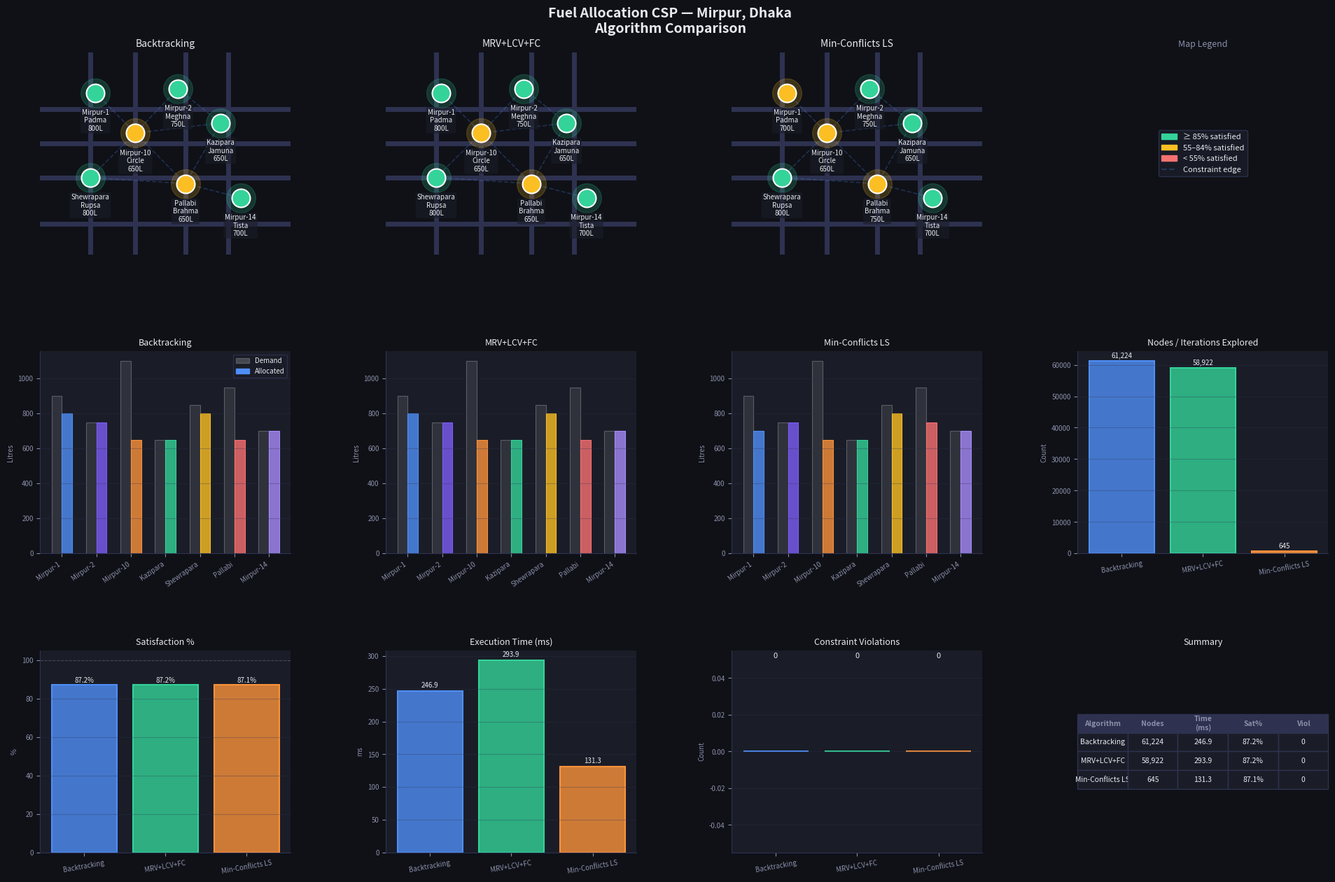

Write the Python code that produced this figure.
"""
=======================================================
  FUEL ALLOCATION CSP  —  Mirpur, Dhaka
  Constraint Optimization Problem (COP)
=======================================================
  Algorithms implemented :
    1. Pure Backtracking
    2. Backtracking + MRV + LCV + Forward Checking
    3. Local Search (Min-Conflicts Heuristic)
   

  CSP Formulation:
    Variables  : X_i = fuel allocated to station i  (i = 0..6)
    Domain     : D_i = {min_alloc, min+50, ..., max_alloc}  [discrete, finite]
    Constraints:
      C1 (global)  : sum(X_i) <= TOTAL_SUPPLY
      C2 (unary)   : X_i >= MIN_ALLOC
      C3 (unary)   : X_i <= MAX_ALLOC
      C4 (unary)   : X_i <= station_demand_i
      C5 (binary)  : |X_i - X_j| / max(X_i,X_j) <= 0.20  for adjacent stations
    Objective (COP): maximize sum(X_i / demand_i)
=======================================================
"""

import time
import random
import copy
import matplotlib
import matplotlib.pyplot as plt
import matplotlib.patches as mpatches
import matplotlib.lines as mlines
import numpy as np

random.seed(42)
matplotlib.rcParams['figure.facecolor'] = '#0f1117'
matplotlib.rcParams['text.color'] = '#e8eaf0'
matplotlib.rcParams['axes.facecolor'] = '#1a1d27'
matplotlib.rcParams['axes.edgecolor'] = '#2e3250'
matplotlib.rcParams['axes.labelcolor'] = '#8b8fa8'
matplotlib.rcParams['xtick.color'] = '#8b8fa8'
matplotlib.rcParams['ytick.color'] = '#8b8fa8'
matplotlib.rcParams['grid.color'] = '#2e3250'


STATIONS = [
    {"id": 0, "name": "Mirpur-1\nPadma",    "x": 0.22, "y": 0.80, "demand": 900,  "priority": 3},
    {"id": 1, "name": "Mirpur-2\nMeghna",   "x": 0.55, "y": 0.82, "demand": 750,  "priority": 2},
    {"id": 2, "name": "Mirpur-10\nCircle",  "x": 0.38, "y": 0.60, "demand": 1100, "priority": 5},
    {"id": 3, "name": "Kazipara\nJamuna",   "x": 0.72, "y": 0.65, "demand": 650,  "priority": 2},
    {"id": 4, "name": "Shewrapara\nRupsa",  "x": 0.20, "y": 0.38, "demand": 850,  "priority": 3},
    {"id": 5, "name": "Pallabi\nBrahma",    "x": 0.58, "y": 0.35, "demand": 950,  "priority": 4},
    {"id": 6, "name": "Mirpur-14\nTista",   "x": 0.80, "y": 0.28, "demand": 700,  "priority": 2},
]

EDGES = [(0,2),(1,2),(2,3),(2,4),(2,5),(3,5),(4,5),(5,6),(1,3)]

N = len(STATIONS)

TOTAL_SUPPLY  = 5000
MAX_PER_STAT  = 1200
MIN_PER_STAT  = 200
DOMAIN_STEP   = 50
MAX_BINARY_DIFF = 0.20

COLORS = ["#4f8ef7","#7c5cf7","#fb923c","#34d399","#fbbf24","#f87171","#a78bfa"]


# ─────────────────────────────────────────────────────────────────
#  DOMAIN & UTILITIES
# ─────────────────────────────────────────────────────────────────

def build_domain(min_v=MIN_PER_STAT, max_v=MAX_PER_STAT, step=DOMAIN_STEP):
    return list(range(min_v, max_v + 1, step))


def binary_ok(alloc, i, j):
    """C5: adjacent stations must not differ by more than 20%."""
    ai, aj = alloc[i], alloc[j]
    if ai < 0 or aj < 0:
        return True
    mx = max(ai, aj)
    if mx == 0:
        return True
    return abs(ai - aj) / mx <= MAX_BINARY_DIFF


def is_consistent(alloc, idx):
    """Check all constraints for a partially assigned allocation at index idx."""
    if alloc[idx] < 0:
        return True
    if alloc[idx] < MIN_PER_STAT or alloc[idx] > MAX_PER_STAT:
        return False
    if alloc[idx] > STATIONS[idx]["demand"]:
        return False
    for (a, b) in EDGES:
        if a == idx or b == idx:
            if not binary_ok(alloc, a, b):
                return False
    return True


def total_used(alloc):
    return sum(v for v in alloc if v >= 0)


def objective(alloc):
    """COP objective: maximize sum of satisfaction ratios."""
    return sum(min(alloc[i], STATIONS[i]["demand"]) / STATIONS[i]["demand"]
               for i in range(N))


def satisfaction_pct(alloc):
    return objective(alloc) / N * 100


def count_violations(alloc):
    v = 0
    if sum(alloc) > TOTAL_SUPPLY:
        v += 1
    for i in range(N):
        if alloc[i] < MIN_PER_STAT: v += 1
        if alloc[i] > MAX_PER_STAT: v += 1
        if alloc[i] > STATIONS[i]["demand"]: v += 1
    for (a, b) in EDGES:
        if not binary_ok(alloc, a, b):
            v += 1
    return v


# ─────────────────────────────────────────────────────────────────
#  ALGORITHM 1 — PURE BACKTRACKING
# ─────────────────────────────────────────────────────────────────

def run_backtracking():
    """
     "Backtracking search for solving CSP"
    - Assigns variables sequentially (no smart ordering)
    - Checks constraints after each assignment
    - Backtracks on violation
    - No inference (no forward checking)
    """
    print("\n" + "="*55)
    print("  ALGORITHM 1: Pure Backtracking")
    print("="*55)

    domain = build_domain()
    alloc  = [-1] * N
    best   = {"alloc": None, "obj": -1}
    stats  = {"nodes": 0}
    NODE_LIMIT = 80_000

    def backtrack(idx, remaining):
        if stats["nodes"] >= NODE_LIMIT:
            return
        stats["nodes"] += 1

        if idx == N:
            obj = objective(alloc)
            if obj > best["obj"]:
                best["obj"]   = obj
                best["alloc"] = alloc[:]
            return

        cap = min(MAX_PER_STAT, STATIONS[idx]["demand"], remaining)
        for val in domain:
            if val > cap:
                break
            alloc[idx] = val
            if is_consistent(alloc, idx):
                backtrack(idx + 1, remaining - val)
            alloc[idx] = -1

    t0 = time.time()
    backtrack(0, TOTAL_SUPPLY)
    elapsed = (time.time() - t0) * 1000

    result = best["alloc"] or [MIN_PER_STAT] * N
    sat    = satisfaction_pct(result)
    viol   = count_violations(result)
    nodes  = stats["nodes"]

    print(f"  Nodes explored : {nodes:,}")
    print(f"  Time           : {elapsed:.1f} ms")
    print(f"  Satisfaction   : {sat:.1f}%")
    print(f"  Violations     : {viol}")
    for i, s in enumerate(STATIONS):
        bar = "█" * int(result[i] / 50)
        print(f"    {s['name'].replace(chr(10),' '):20s}  {result[i]:4d}L  {bar}")

    return {"alloc": result, "nodes": nodes, "time": elapsed,
            "sat": sat, "viol": viol, "name": "Backtracking"}


# ─────────────────────────────────────────────────────────────────
#  ALGORITHM 2 — BACKTRACKING + MRV + LCV + FORWARD CHECKING
# ─────────────────────────────────────────────────────────────────

def run_heuristic():
    """
      Heuristic 1 → MRV (minimum remaining values / fail-fast)
      Heuristic 3 → LCV (least constraining value)
      Inference   → Forward Checking (interleaving search & inference)
    """
    print("\n" + "="*55)
    print("  ALGORITHM 2: MRV + LCV + Forward Checking")
    print("="*55)

    base_domain = build_domain()
    domains = [base_domain[:] for _ in range(N)]
    alloc   = [-1] * N
    best    = {"alloc": None, "obj": -1}
    stats   = {"nodes": 0}
    NODE_LIMIT = 120_000

    def select_var(assigned):
        """MRV: pick unassigned variable with fewest remaining legal values."""
        best_i, best_size = -1, float("inf")
        for i in range(N):
            if not assigned[i] and len(domains[i]) < best_size:
                best_size = len(domains[i])
                best_i = i
        return best_i

    def order_values(idx, remaining):
        """LCV: sort values by how few choices they eliminate in neighbours."""
        cap = min(MAX_PER_STAT, STATIONS[idx]["demand"], remaining)
        candidates = [v for v in domains[idx] if v <= cap]

        def lcv_score(val):
            """Count how many neighbour values would be eliminated."""
            eliminated = 0
            for (a, b) in EDGES:
                nb = b if a == idx else (a if b == idx else -1)
                if nb == -1 or alloc[nb] >= 0:
                    continue
                for nv in domains[nb]:
                    tmp = alloc[:]
                    tmp[idx], tmp[nb] = val, nv
                    if not binary_ok(tmp, idx, nb):
                        eliminated += 1
            return eliminated

        return sorted(candidates, key=lcv_score)

    def forward_check(idx, val, remaining):
        """
        Forward Checking: after assigning val to X_idx,
        remove inconsistent values from unassigned neighbours.
        Returns saved domains dict (for undo), or None if any domain empties.
        """
        saved = {}
        for (a, b) in EDGES:
            nb = b if a == idx else (a if b == idx else -1)
            if nb == -1 or alloc[nb] >= 0:
                continue
            saved[nb] = domains[nb][:]
            new_domain = []
            cap_nb = min(MAX_PER_STAT, STATIONS[nb]["demand"], remaining - val)
            for nv in domains[nb]:
                if nv > cap_nb:
                    continue
                tmp = alloc[:]
                tmp[idx], tmp[nb] = val, nv
                if binary_ok(tmp, idx, nb):
                    new_domain.append(nv)
            domains[nb] = new_domain
            if not domains[nb]:
                # Restore and signal failure (DWO — domain wipe-out)
                for k, v in saved.items():
                    domains[k] = v
                return None
        return saved

    def backtrack(assigned, remaining):
        if stats["nodes"] >= NODE_LIMIT:
            return
        stats["nodes"] += 1

        if all(assigned):
            obj = objective(alloc)
            if obj > best["obj"]:
                best["obj"]   = obj
                best["alloc"] = alloc[:]
            return

        idx  = select_var(assigned)
        vals = order_values(idx, remaining)

        for val in vals:
            alloc[idx]    = val
            assigned[idx] = True

            saved = forward_check(idx, val, remaining)
            if saved is not None:
                backtrack(assigned, remaining - val)
                for k, v in saved.items():
                    domains[k] = v

            alloc[idx]    = -1
            assigned[idx] = False

    t0 = time.time()
    backtrack([False] * N, TOTAL_SUPPLY)
    elapsed = (time.time() - t0) * 1000

    result = best["alloc"] or [MIN_PER_STAT] * N
    sat    = satisfaction_pct(result)
    viol   = count_violations(result)
    nodes  = stats["nodes"]

    print(f"  Nodes explored : {nodes:,}")
    print(f"  Time           : {elapsed:.1f} ms")
    print(f"  Satisfaction   : {sat:.1f}%")
    print(f"  Violations     : {viol}")
    for i, s in enumerate(STATIONS):
        bar = "█" * int(result[i] / 50)
        print(f"    {s['name'].replace(chr(10),' '):20s}  {result[i]:4d}L  {bar}")

    return {"alloc": result, "nodes": nodes, "time": elapsed,
            "sat": sat, "viol": viol, "name": "MRV+LCV+FC"}


# ─────────────────────────────────────────────────────────────────
#  ALGORITHM 3 — LOCAL SEARCH (MIN-CONFLICTS)
# ─────────────────────────────────────────────────────────────────

def run_local_search():
    """
     "Local Search for CSPs — Min-conflict Heuristic"
    - Starts from a complete (possibly inconsistent) assignment
    - Repeatedly picks a conflicted variable
    - Reassigns it to the value minimising constraint violations
    - Random restarts to escape local optima
    - Very fast — near-constant time regardless of problem size
    """
    print("\n" + "="*55)
    print("  ALGORITHM 3: Local Search — Min-Conflicts")
    print("="*55)

    MAX_ITER   = 8000
    RESTART_AT = 1500

    def make_initial():
        """Greedy initial complete assignment."""
        a = []
        for s in STATIONS:
            v = min(MAX_PER_STAT, s["demand"])
            v = max(MIN_PER_STAT, round(v * random.uniform(0.5, 0.9) / DOMAIN_STEP) * DOMAIN_STEP)
            a.append(v)
        # Scale down if over supply
        total = sum(a)
        if total > TOTAL_SUPPLY:
            scale = TOTAL_SUPPLY / total
            a = [max(MIN_PER_STAT, round(v * scale / DOMAIN_STEP) * DOMAIN_STEP) for v in a]
        return a

    def conflict_count(a, idx):
        """How many constraints does station idx currently violate?"""
        c = 0
        if a[idx] < MIN_PER_STAT or a[idx] > MAX_PER_STAT: c += 2
        if a[idx] > STATIONS[idx]["demand"]: c += 1
        for (x, y) in EDGES:
            nb = y if x == idx else (x if y == idx else -1)
            if nb != -1 and not binary_ok(a, idx, nb):
                c += 1
        return c

    def total_conflicts(a):
        c = 0
        if sum(a) > TOTAL_SUPPLY: c += max(1, (sum(a) - TOTAL_SUPPLY) // 100)
        for i in range(N): c += conflict_count(a, i)
        return c

    def min_conflict_value(a, idx):
        """Return the value for X_idx that minimises total conflicts."""
        cap = min(MAX_PER_STAT, STATIONS[idx]["demand"])
        best_val, best_c, best_obj = a[idx], float("inf"), -1
        for v in range(MIN_PER_STAT, cap + 1, DOMAIN_STEP):
            tmp = a[:]
            tmp[idx] = v
            # Honour supply constraint by adjusting another station
            excess = sum(tmp) - TOTAL_SUPPLY
            if excess > 0:
                others = [j for j in range(N) if j != idx and tmp[j] > MIN_PER_STAT]
                if others:
                    pick = random.choice(others)
                    tmp[pick] = max(MIN_PER_STAT,
                                    round((tmp[pick] - excess) / DOMAIN_STEP) * DOMAIN_STEP)
            c = total_conflicts(tmp)
            o = objective(tmp)
            if c < best_c or (c == best_c and o > best_obj):
                best_val, best_c, best_obj = v, c, o
        return best_val

    current   = make_initial()
    best_a    = current[:]
    best_obj  = objective(current)
    no_improve = 0
    iterations = 0

    t0 = time.time()

    while iterations < MAX_ITER:
        iterations += 1

        # Pick a conflicted variable (min-conflicts style from slide)
        conf_scores = [conflict_count(current, i) for i in range(N)]
        max_conf    = max(conf_scores)

        if max_conf > 0 and random.random() < 0.85:
            conflicted = [i for i, c in enumerate(conf_scores) if c == max_conf]
            idx = random.choice(conflicted)
        else:
            idx = random.randint(0, N - 1)

        new_val        = min_conflict_value(current, idx)
        current[idx]   = new_val

        # Enforce supply constraint (reduce largest other station if needed)
        excess = sum(current) - TOTAL_SUPPLY
        if excess > 0:
            others = sorted([j for j in range(N) if j != idx],
                            key=lambda j: -current[j])
            for j in others:
                cut = min(excess, current[j] - MIN_PER_STAT)
                current[j] -= round(cut / DOMAIN_STEP) * DOMAIN_STEP
                excess = sum(current) - TOTAL_SUPPLY
                if excess <= 0:
                    break

        obj = objective(current)
        if obj > best_obj:
            best_obj   = obj
            best_a     = current[:]
            no_improve = 0
        else:
            no_improve += 1

        # Early stop: no violations and no improvement possible
        if total_conflicts(current) == 0 and no_improve > 600:
            break

        # Random restart to escape local optimum
        if no_improve >= RESTART_AT:
            current    = make_initial()
            no_improve = 0

    elapsed = (time.time() - t0) * 1000
    sat     = satisfaction_pct(best_a)
    viol    = count_violations(best_a)

    print(f"  Iterations     : {iterations:,}")
    print(f"  Time           : {elapsed:.1f} ms")
    print(f"  Satisfaction   : {sat:.1f}%")
    print(f"  Violations     : {viol}")
    for i, s in enumerate(STATIONS):
        bar = "█" * int(best_a[i] / 50)
        print(f"    {s['name'].replace(chr(10),' '):20s}  {best_a[i]:4d}L  {bar}")

    return {"alloc": best_a, "nodes": iterations, "time": elapsed,
            "sat": sat, "viol": viol, "name": "Min-Conflicts LS"}


# ─────────────────────────────────────────────────────────────────
#  VISUALISATION
# ─────────────────────────────────────────────────────────────────

def draw_map(ax, alloc, title):
    ax.set_facecolor("#1a1d27")
    ax.set_xlim(0, 1); ax.set_ylim(0, 1)
    ax.set_title(title, color="#e8eaf0", fontsize=10, pad=6)
    ax.axis("off")

    # Road grid
    for y in [0.15, 0.38, 0.55, 0.72]:
        ax.axhline(y, color="#2e3250", lw=5, zorder=0)
    for x in [0.2, 0.38, 0.58, 0.75]:
        ax.axvline(x, color="#2e3250", lw=5, zorder=0)

    # Edges
    for (a, b) in EDGES:
        sa, sb = STATIONS[a], STATIONS[b]
        ax.plot([sa["x"], sb["x"]], [sa["y"], sb["y"]],
                color="#4f8ef740", lw=1.2, linestyle="--", zorder=1)

    # Stations
    for i, s in enumerate(STATIONS):
        pct = alloc[i] / s["demand"] if alloc else 0
        col = "#34d399" if pct >= 0.85 else ("#fbbf24" if pct >= 0.55 else "#f87171")

        ax.scatter(s["x"], s["y"], s=350, color=col, zorder=4, edgecolors="#fff", linewidths=1.5)
        ax.scatter(s["x"], s["y"], s=900, color=col + "30", zorder=3)

        label = f"{s['name']}\n{alloc[i]}L" if alloc else s["name"]
        ax.text(s["x"], s["y"] - 0.08, label, ha="center", va="top",
                fontsize=7, color="#e8eaf0", zorder=5,
                bbox=dict(boxstyle="round,pad=0.2", facecolor="#1a1d2799", edgecolor="none"))


def plot_results(results_list):
    names   = [r["name"] for r in results_list]
    allocs  = [r["alloc"] for r in results_list]
    nodes   = [r["nodes"] for r in results_list]
    times   = [r["time"]  for r in results_list]
    sats    = [r["sat"]   for r in results_list]
    viols   = [r["viol"]  for r in results_list]
    snames  = [s["name"].replace("\n", " ") for s in STATIONS]
    demands = [s["demand"] for s in STATIONS]

    algo_colors = ["#4f8ef7", "#34d399", "#fb923c"]

    fig = plt.figure(figsize=(20, 13), facecolor="#0f1117")
    fig.suptitle("Fuel Allocation CSP — Mirpur, Dhaka\nAlgorithm Comparison",
                 color="#e8eaf0", fontsize=14, fontweight="bold", y=0.98)

    gs = fig.add_gridspec(3, 4, hspace=0.48, wspace=0.38,
                          left=0.05, right=0.97, top=0.93, bottom=0.05)

    # ── Row 0: Maps ───────────────────────────────────────────────
    map_labels = ["Backtracking", "MRV+LCV+FC", "Min-Conflicts LS"]
    for col, r in enumerate(results_list):
        ax = fig.add_subplot(gs[0, col])
        draw_map(ax, r["alloc"], map_labels[col])

    # Legend for maps
    ax_leg = fig.add_subplot(gs[0, 3])
    ax_leg.set_facecolor("#1a1d27"); ax_leg.axis("off")
    ax_leg.set_title("Map Legend", color="#8b8fa8", fontsize=9)
    patches = [
        mpatches.Patch(color="#34d399", label="≥ 85% satisfied"),
        mpatches.Patch(color="#fbbf24", label="55–84% satisfied"),
        mpatches.Patch(color="#f87171", label="< 55% satisfied"),
        mlines.Line2D([], [], color="#4f8ef740", linestyle="--", label="Constraint edge"),
    ]
    ax_leg.legend(handles=patches, loc="center", fontsize=8,
                  facecolor="#1a1d27", edgecolor="#2e3250",
                  labelcolor="#e8eaf0", framealpha=0.9)

    # ── Row 1 col 0-2: Allocation bars per algorithm ──────────────
    x = np.arange(N)
    w = 0.3
    for col, r in enumerate(results_list):
        ax = fig.add_subplot(gs[1, col])
        ax.bar(x - w/2, demands, w, label="Demand", color="#ffffff18",
               edgecolor="#ffffff40", linewidth=0.8)
        ax.bar(x + w/2, r["alloc"], w, label="Allocated",
               color=[COLORS[i] + "cc" for i in range(N)],
               edgecolor=[COLORS[i] for i in range(N)], linewidth=0.8)
        ax.set_title(r["name"], color="#e8eaf0", fontsize=9)
        ax.set_xticks(x)
        ax.set_xticklabels([s["name"].split("\n")[0] for s in STATIONS],
                           rotation=35, ha="right", fontsize=7)
        ax.set_ylabel("Litres", fontsize=7)
        ax.yaxis.set_tick_params(labelsize=7)
        ax.grid(axis="y", alpha=0.3)
        ax.spines[["top","right"]].set_visible(False)
        if col == 0:
            d_patch = mpatches.Patch(color="#ffffff30", label="Demand")
            a_patch = mpatches.Patch(color="#4f8ef7", label="Allocated")
            ax.legend(handles=[d_patch, a_patch], fontsize=7,
                      facecolor="#1a1d27", edgecolor="#2e3250", labelcolor="#e8eaf0")

    # ── Row 1 col 3: Nodes explored comparison ────────────────────
    ax = fig.add_subplot(gs[1, 3])
    bars = ax.bar(names, nodes, color=[c + "cc" for c in algo_colors],
                  edgecolor=algo_colors, linewidth=1.5)
    ax.set_title("Nodes / Iterations Explored", color="#e8eaf0", fontsize=9)
    ax.set_ylabel("Count", fontsize=7)
    ax.yaxis.set_tick_params(labelsize=7)
    ax.xaxis.set_tick_params(labelsize=7, rotation=10)
    ax.grid(axis="y", alpha=0.3)
    ax.spines[["top","right"]].set_visible(False)
    for bar, val in zip(bars, nodes):
        ax.text(bar.get_x() + bar.get_width()/2, bar.get_height() + max(nodes)*0.01,
                f"{val:,}", ha="center", va="bottom", fontsize=7, color="#e8eaf0")

    # ── Row 2: Summary metrics ────────────────────────────────────
    # Satisfaction %
    ax = fig.add_subplot(gs[2, 0])
    bars = ax.bar(names, sats, color=[c + "cc" for c in algo_colors],
                  edgecolor=algo_colors, linewidth=1.5)
    ax.set_title("Satisfaction %", color="#e8eaf0", fontsize=9)
    ax.set_ylim(0, 105); ax.set_ylabel("%", fontsize=7)
    ax.yaxis.set_tick_params(labelsize=7)
    ax.xaxis.set_tick_params(labelsize=7, rotation=10)
    ax.axhline(100, color="#ffffff30", lw=0.8, linestyle="--")
    ax.grid(axis="y", alpha=0.3)
    ax.spines[["top","right"]].set_visible(False)
    for bar, val in zip(bars, sats):
        ax.text(bar.get_x() + bar.get_width()/2, bar.get_height() + 0.5,
                f"{val:.1f}%", ha="center", va="bottom", fontsize=7, color="#e8eaf0")

    # Time
    ax = fig.add_subplot(gs[2, 1])
    bars = ax.bar(names, times, color=[c + "cc" for c in algo_colors],
                  edgecolor=algo_colors, linewidth=1.5)
    ax.set_title("Execution Time (ms)", color="#e8eaf0", fontsize=9)
    ax.set_ylabel("ms", fontsize=7)
    ax.yaxis.set_tick_params(labelsize=7)
    ax.xaxis.set_tick_params(labelsize=7, rotation=10)
    ax.grid(axis="y", alpha=0.3)
    ax.spines[["top","right"]].set_visible(False)
    for bar, val in zip(bars, times):
        ax.text(bar.get_x() + bar.get_width()/2, bar.get_height() + max(times)*0.01,
                f"{val:.1f}", ha="center", va="bottom", fontsize=7, color="#e8eaf0")

    # Violations
    ax = fig.add_subplot(gs[2, 2])
    bars = ax.bar(names, viols, color=[c + "cc" for c in algo_colors],
                  edgecolor=algo_colors, linewidth=1.5)
    ax.set_title("Constraint Violations", color="#e8eaf0", fontsize=9)
    ax.set_ylabel("Count", fontsize=7)
    ax.yaxis.set_tick_params(labelsize=7)
    ax.xaxis.set_tick_params(labelsize=7, rotation=10)
    ax.grid(axis="y", alpha=0.3)
    ax.spines[["top","right"]].set_visible(False)
    for bar, val in zip(bars, viols):
        ax.text(bar.get_x() + bar.get_width()/2, bar.get_height() + 0.05,
                str(val), ha="center", va="bottom", fontsize=8, color="#e8eaf0")

    # Summary table
    ax = fig.add_subplot(gs[2, 3])
    ax.set_facecolor("#1a1d27"); ax.axis("off")
    ax.set_title("Summary", color="#e8eaf0", fontsize=9)
    col_labels = ["Algorithm", "Nodes", "Time\n(ms)", "Sat%", "Viol"]
    row_data = [[r["name"], f"{r['nodes']:,}", f"{r['time']:.1f}",
                 f"{r['sat']:.1f}%", str(r["viol"])] for r in results_list]
    tbl = ax.table(cellText=row_data, colLabels=col_labels,
                   loc="center", cellLoc="center")
    tbl.auto_set_font_size(False)
    tbl.set_fontsize(7.5)
    tbl.scale(1, 1.6)
    for (row, col), cell in tbl.get_celld().items():
        cell.set_edgecolor("#2e3250")
        if row == 0:
            cell.set_facecolor("#2e3250")
            cell.set_text_props(color="#8b8fa8", fontweight="bold")
        else:
            cell.set_facecolor("#1a1d27")
            cell.set_text_props(color="#e8eaf0")

    plt.savefig("csp_results.png", dpi=150, bbox_inches="tight",
                facecolor="#0f1117")
    print("\n  ✓  Plot saved → csp_results.png")
    plt.show()


# ─────────────────────────────────────────────────────────────────
#  CONSTRAINT VERIFICATION REPORT
# ─────────────────────────────────────────────────────────────────

def print_constraint_report(r):
    alloc = r["alloc"]
    print(f"\n  {'─'*48}")
    print(f"  Constraint Report — {r['name']}")
    print(f"  {'─'*48}")
    total = sum(alloc)
    ok = "✓" if total <= TOTAL_SUPPLY else "✗"
    print(f"  {ok} C1 (supply)   : Σ = {total}L  ≤  {TOTAL_SUPPLY}L")
    for i, s in enumerate(STATIONS):
        n = s["name"].replace("\n", " ")
        ok2 = "✓" if MIN_PER_STAT <= alloc[i] <= MAX_PER_STAT else "✗"
        ok3 = "✓" if alloc[i] <= s["demand"] else "✗"
        print(f"  {ok2} C2/C3 {n:18s}: {alloc[i]:4d}L ∈ [{MIN_PER_STAT},{MAX_PER_STAT}]")
        print(f"  {ok3} C4       {n:18s}: {alloc[i]:4d}L ≤ demand {s['demand']}L")
    for (a, b) in EDGES:
        ok4 = "✓" if binary_ok(alloc, a, b) else "✗"
        na = STATIONS[a]["name"].replace("\n", " ")
        nb = STATIONS[b]["name"].replace("\n", " ")
        diff = abs(alloc[a] - alloc[b])
        mx   = max(alloc[a], alloc[b])
        pct  = diff / mx * 100 if mx else 0
        print(f"  {ok4} C5 {na:15s}↔{nb:15s}: Δ={pct:.1f}% (≤20%)")


# ─────────────────────────────────────────────────────────────────
#  MAIN
# ─────────────────────────────────────────────────────────────────

def main():
    print("╔══════════════════════════════════════════════════════╗")
    print("║   FUEL ALLOCATION CSP  —  Mirpur, Dhaka             ║")
    print("║   Constraint Optimization Problem                    ║")
    print("╚══════════════════════════════════════════════════════╝")
    print(f"\n  Total supply  : {TOTAL_SUPPLY} L")
    print(f"  Stations      : {N}")
    print(f"  Domain step   : {DOMAIN_STEP} L")
    print(f"  Domain size   : {len(build_domain())} values per variable")
    print(f"  Constraint C5 : adjacent station diff ≤ {int(MAX_BINARY_DIFF*100)}%")

    r1 = run_backtracking()
    r2 = run_heuristic()
    r3 = run_local_search()

    results = [r1, r2, r3]

    # Constraint reports
    for r in results:
        print_constraint_report(r)

    # Comparison summary
    print("\n" + "="*55)
    print("  ALGORITHM COMPARISON SUMMARY")
    print("="*55)
    print(f"  {'Algorithm':<20} {'Nodes':>8} {'Time(ms)':>10} {'Sat%':>8} {'Viol':>6}")
    print("  " + "─"*52)
    for r in results:
        print(f"  {r['name']:<20} {r['nodes']:>8,} {r['time']:>10.1f} "
              f"{r['sat']:>8.1f} {r['viol']:>6}")

    best = max(results, key=lambda x: x["sat"])
    print(f"\n  ★  Best algorithm for this run: {best['name']}  "
          f"({best['sat']:.1f}% satisfaction)")
    print("\n  Note: Local Search should show dramatically fewer")
    print("  nodes/iterations vs Backtracking — that is the key")

    plot_results(results)


if __name__ == "__main__":
    main()
